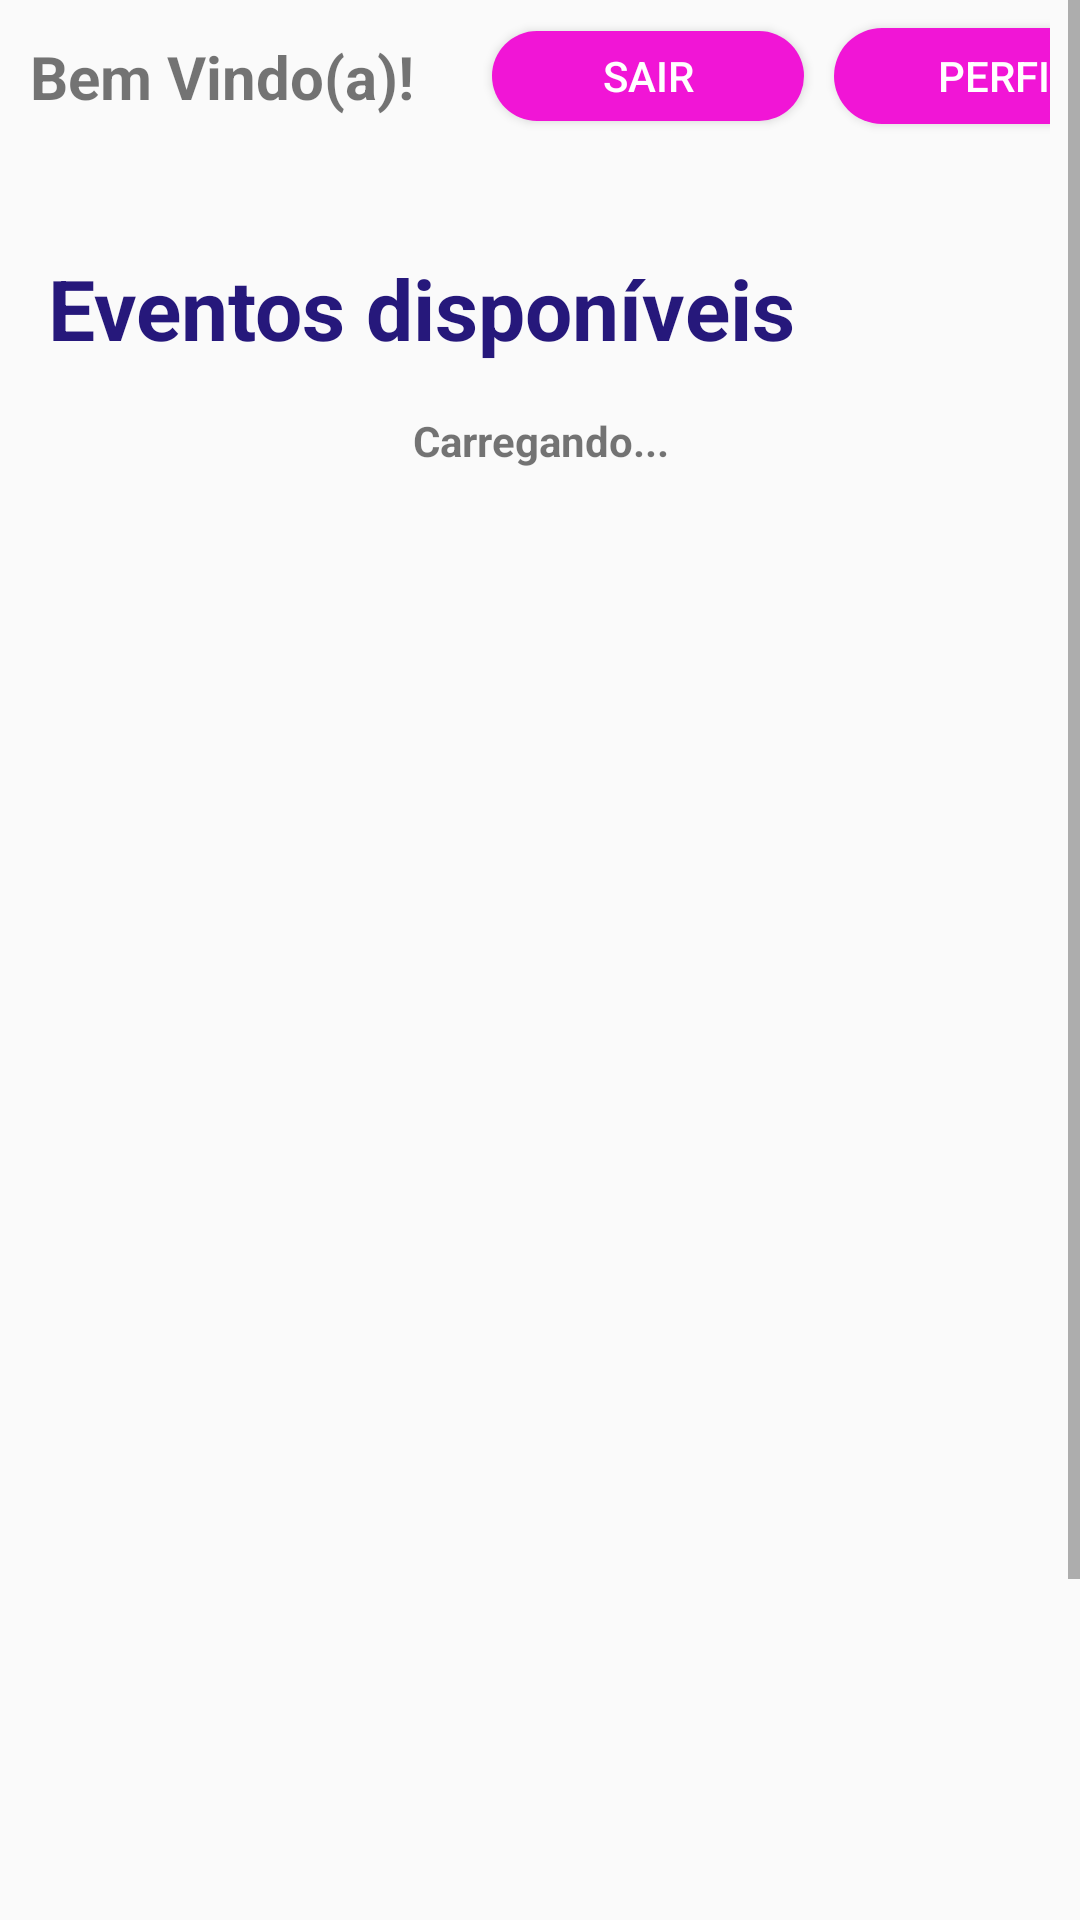

Layout XML and referenced resources for this Android screen:
<!-- AndroidManifest.xml: application theme Theme.AppCompat.Light.NoActionBar -->
<!-- res/layout/activity_list_events.xml -->
<?xml version="1.0" encoding="utf-8"?>
<androidx.constraintlayout.widget.ConstraintLayout xmlns:android="http://schemas.android.com/apk/res/android"
    xmlns:app="http://schemas.android.com/apk/res-auto"
    xmlns:tools="http://schemas.android.com/tools"
    android:id="@+id/main"
    android:layout_width="match_parent"
    android:layout_height="match_parent"
    tools:context=".ListEvents">

    <ScrollView
        android:layout_width="match_parent"
        android:layout_height="match_parent">

        <LinearLayout
            android:layout_width="match_parent"
            android:layout_height="wrap_content"
            android:orientation="vertical" >

            <androidx.constraintlayout.widget.ConstraintLayout
                android:layout_width="match_parent"
                android:layout_height="68dp"
                android:layout_marginLeft="10dp"
                android:layout_marginRight="10dp">

                <LinearLayout
                    android:layout_width="392dp"
                    android:layout_height="51dp"
                    android:gravity="center"
                    android:orientation="horizontal"
                    tools:layout_editor_absoluteX="19dp"
                    tools:layout_editor_absoluteY="15dp">

                    <TextView
                        android:id="@+id/textView4"
                        android:layout_width="wrap_content"
                        android:layout_height="wrap_content"
                        android:layout_weight="1"
                        android:text="Bem Vindo(a)!"
                        android:textSize="20dp"
                        android:textStyle="bold" />

                    <Button
                        android:id="@+id/button"
                        android:layout_width="78dp"
                        android:layout_height="30dp"
                        android:layout_marginRight="10dp"
                        android:layout_weight="1"
                        android:background="@drawable/button_shape"
                        android:onClick="signOut"
                        android:text="Sair"
                        android:textColor="#ffffff" />

                    <Button
                        android:id="@+id/button2"
                        android:layout_width="wrap_content"
                        android:layout_height="32dp"
                        android:layout_marginRight="10dp"
                        android:layout_weight="1"
                        android:background="@drawable/button_shape"
                        android:onClick="linkToProfile"
                        android:text="Perfil"
                        android:textColor="#ffffff" />
                </LinearLayout>
            </androidx.constraintlayout.widget.ConstraintLayout>

            <TextView
                android:id="@+id/tv_screen_title"
                android:layout_width="match_parent"
                android:layout_height="wrap_content"
                android:padding="16dp"
                android:text="Eventos disponíveis"
                android:textColor="#26187B"
                android:textSize="28sp"
                android:textStyle="bold" />

            <TextView
                android:id="@+id/txtLoadingParticipants"
                android:layout_width="match_parent"
                android:layout_height="wrap_content"
                android:gravity="center"
                android:text="Carregando..."
                android:textStyle="bold" />

            <ListView
                android:id="@+id/lvEvents"
                android:layout_width="match_parent"
                android:layout_height="522dp" />

            <Space
                android:layout_width="match_parent"
                android:layout_height="20dp" />

            <LinearLayout
                android:id="@+id/ll_buttons"
                android:layout_width="match_parent"
                android:layout_height="wrap_content"
                android:gravity="center"
                android:orientation="horizontal"
                android:padding="16dp">

                <Button
                    android:id="@+id/btn_read_qr_code"
                    android:layout_width="0dp"
                    android:layout_height="wrap_content"
                    android:layout_marginStart="8dp"
                    android:layout_weight="1"
                    android:background="@drawable/button_shape"
                    android:onClick="linkToQrCodes"
                    android:padding="12dp"
                    android:text="Meus Ingressos"
                    android:textColor="@android:color/white"
                    app:cornerRadius="8dp"
                    app:iconGravity="textStart"
                    app:iconPadding="8dp" />

            </LinearLayout>
        </LinearLayout>
    </ScrollView>

</androidx.constraintlayout.widget.ConstraintLayout>
<!-- resources referenced by this layout -->
<resources>
  <!-- drawable button_shape (drawable) -->
  <?xml version="1.0" encoding="utf-8"?>
  <shape xmlns:android="http://schemas.android.com/apk/res/android" android:shape="rectangle">
  
      <solid android:color="#f115d6"></solid>
      <corners android:radius="30dp"></corners>
  
  </shape>
</resources>
